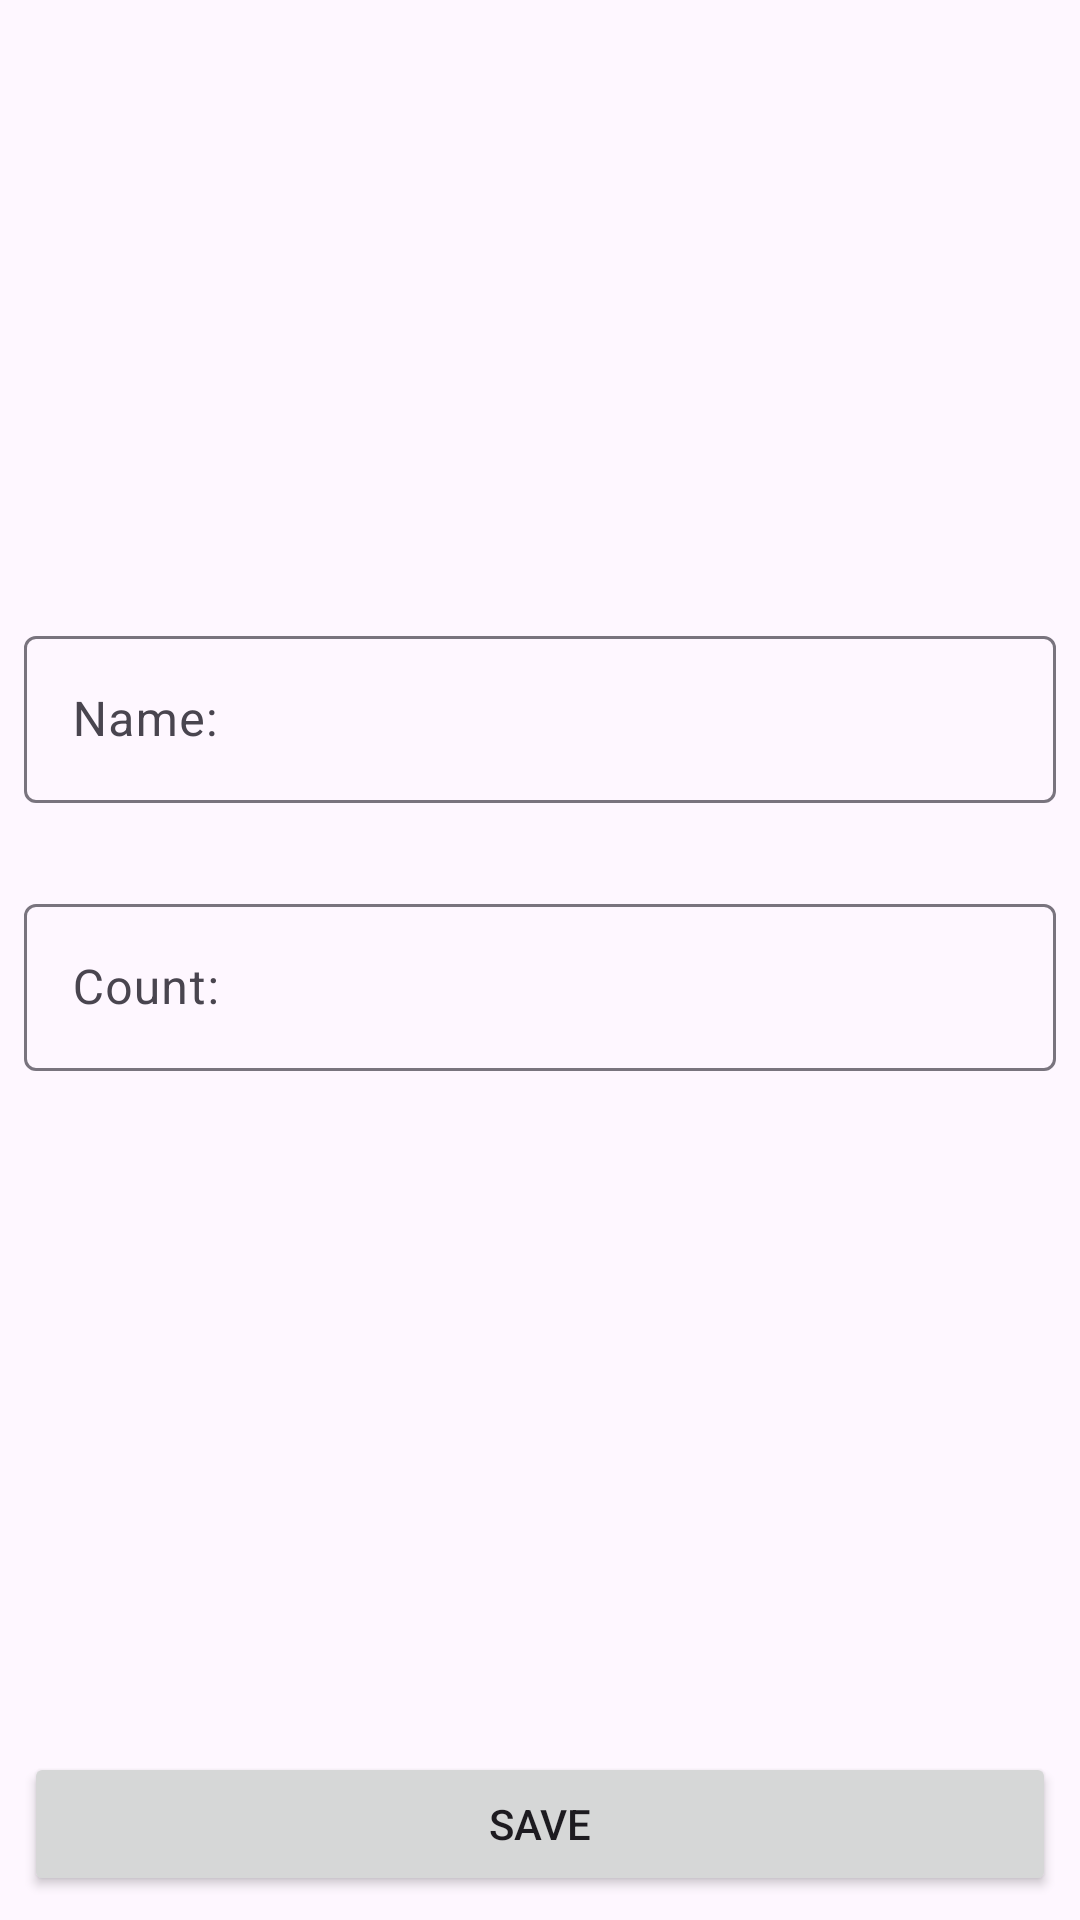

Write the Android layout XML for this screen, with the resource values it uses.
<!-- AndroidManifest.xml: application theme Theme.ShoppingList -->
<!-- res/layout/activity_shop_item.xml -->
<?xml version="1.0" encoding="utf-8"?>
<androidx.constraintlayout.widget.ConstraintLayout xmlns:android="http://schemas.android.com/apk/res/android"
    xmlns:app="http://schemas.android.com/apk/res-auto"
    xmlns:tools="http://schemas.android.com/tools"
    android:layout_width="match_parent"
    android:layout_height="match_parent"
    tools:context=".presentation.ShopItemActivity">

    <com.google.android.material.textfield.TextInputLayout
        android:id="@+id/til_name"
        android:layout_width="match_parent"
        android:layout_height="wrap_content"
        android:layout_marginStart="8dp"
        android:layout_marginEnd="8dp"
        android:layout_marginBottom="4dp"
        android:hint="@string/hint_name"
        app:layout_constraintBottom_toTopOf="@+id/til_count"
        app:layout_constraintEnd_toEndOf="parent"
        app:layout_constraintStart_toStartOf="parent"
        app:layout_constraintTop_toTopOf="parent"
        app:layout_constraintVertical_chainStyle="packed"
        app:errorEnabled="true">

        <com.google.android.material.textfield.TextInputEditText
            android:id="@+id/et_name"
            android:layout_width="match_parent"
            android:layout_height="wrap_content"
            android:inputType="textCapWords" />

    </com.google.android.material.textfield.TextInputLayout>

    <com.google.android.material.textfield.TextInputLayout
        android:id="@+id/til_count"
        android:layout_width="match_parent"
        android:layout_height="wrap_content"
        app:errorEnabled="true"
        android:layout_marginStart="8dp"
        android:layout_marginTop="4dp"
        android:layout_marginEnd="8dp"
        android:hint="@string/hint_count"
        app:layout_constraintBottom_toTopOf="@+id/save_button"
        app:layout_constraintEnd_toEndOf="parent"
        app:layout_constraintStart_toStartOf="parent"
        app:layout_constraintTop_toBottomOf="@+id/til_name">

        <com.google.android.material.textfield.TextInputEditText
            android:id="@+id/et_count"
            android:layout_width="match_parent"
            android:layout_height="wrap_content"
            android:inputType="number" />

    </com.google.android.material.textfield.TextInputLayout>

    <Button
        android:id="@+id/save_button"
        android:layout_width="0dp"
        android:layout_height="wrap_content"
        android:layout_marginStart="8dp"
        android:layout_marginEnd="8dp"
        android:layout_marginBottom="8dp"
        android:text="@string/save"
        app:layout_constraintBottom_toBottomOf="parent"
        app:layout_constraintEnd_toEndOf="parent"
        app:layout_constraintStart_toStartOf="parent" />

</androidx.constraintlayout.widget.ConstraintLayout>
<!-- resources referenced by this layout -->
<resources>
  <string name="hint_count">Count:</string>
  <string name="hint_name">Name:</string>
  <string name="save">Save</string>
  <style name="Theme.ShoppingList" parent="Base.Theme.ShoppingList" />
  <style name="Base.Theme.ShoppingList" parent="Theme.Material3.DayNight.NoActionBar">
          
          
      </style>
</resources>
